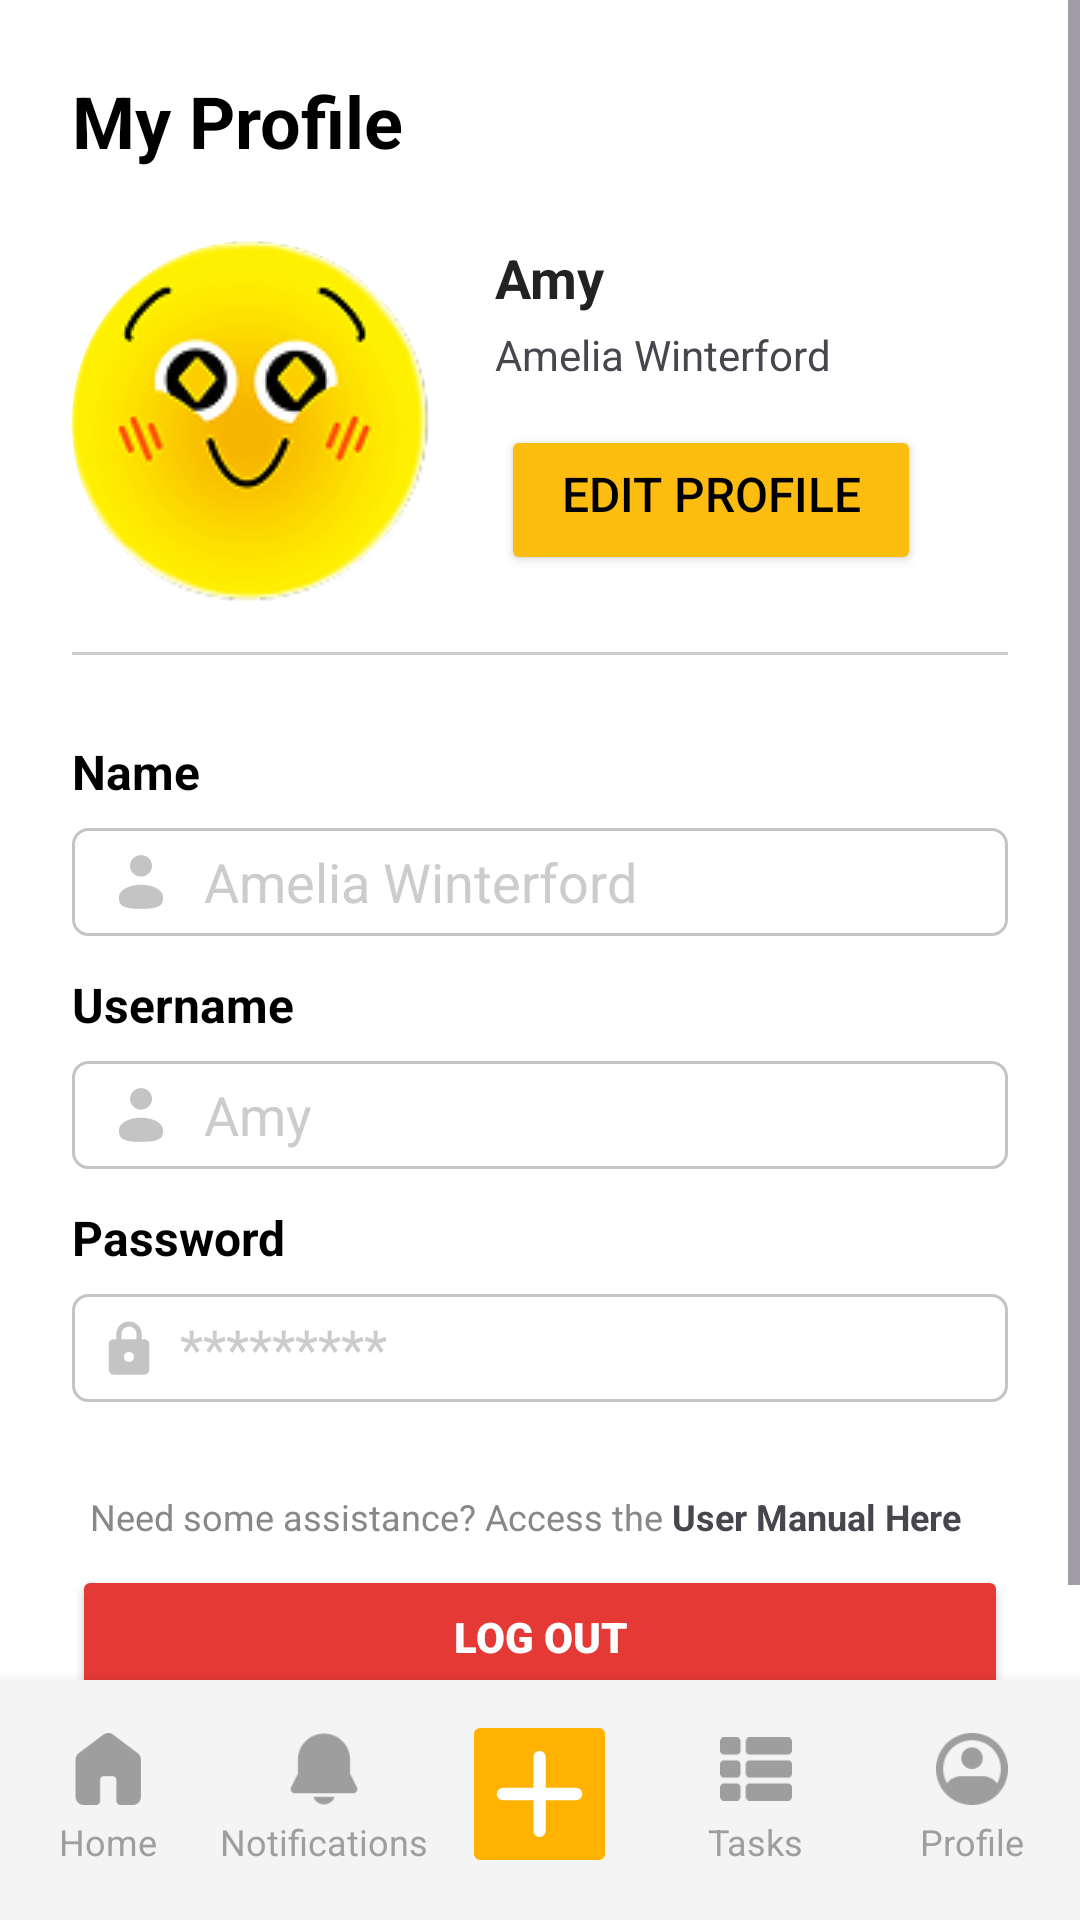

Android layout source for this screen:
<!-- AndroidManifest.xml: application theme Theme.KeetItUp_20 -->
<!-- res/layout/activity_profile.xml -->
<?xml version="1.0" encoding="utf-8"?>
<RelativeLayout xmlns:android="http://schemas.android.com/apk/res/android"
    xmlns:app="http://schemas.android.com/apk/res-auto"
    xmlns:tools="http://schemas.android.com/tools"
    android:layout_width="match_parent"
    android:layout_height="match_parent"
    android:background="@android:color/white">

    
    <ScrollView
        android:layout_width="match_parent"
        android:layout_height="match_parent"
        android:layout_above="@id/bottom_navigation_custom">

        <LinearLayout
            android:layout_width="match_parent"
            android:layout_height="wrap_content"
            android:orientation="vertical"
            android:padding="24dp">

            
            <TextView
                android:id="@+id/tvTitle"
                android:layout_width="wrap_content"
                android:layout_height="wrap_content"
                android:text="My Profile"
                android:textSize="24sp"
                android:textStyle="bold"
                android:textColor="@android:color/black" />

            
            <LinearLayout
                android:layout_width="match_parent"
                android:layout_height="121dp"
                android:layout_marginTop="24dp"
                android:gravity="center_vertical"
                android:orientation="horizontal">

                <com.google.android.material.imageview.ShapeableImageView
                    android:id="@+id/imgProfile"
                    android:layout_width="119dp"
                    android:layout_height="121dp"
                    android:layout_gravity="center"
                    android:layout_marginEnd="16dp"
                    android:background="@drawable/circle_profile"
                    android:contentDescription="Profile Picture"
                    android:scaleType="center"
                    app:srcCompat="@drawable/profile_elated"
                    app:shapeAppearanceOverlay="@style/CircleImage" />


                <LinearLayout
                    android:layout_width="0dp"
                    android:layout_height="match_parent"
                    android:layout_weight="1"
                    android:orientation="vertical">

                    <TextView
                        android:id="@+id/tvDisplayName"
                        android:layout_width="wrap_content"
                        android:layout_height="wrap_content"
                        android:layout_marginLeft="6dp"
                        android:text="Amy"
                        android:textSize="18sp"
                        android:textColor="@color/blackFont"
                        android:textStyle="bold" />

                    <TextView
                        android:id="@+id/tvFullName"
                        android:layout_width="wrap_content"
                        android:layout_height="wrap_content"
                        android:layout_marginLeft="6dp"
                        android:layout_marginTop="4dp"
                        android:paddingBottom="6dp"
                        android:text="Amelia Winterford"
                        android:textSize="14sp" />

                    <Button
                        android:id="@+id/btnEditProfile"
                        android:layout_width="140dp"
                        android:layout_height="50dp"
                        android:layout_marginStart="8dp"
                        android:layout_marginTop="8dp"
                        android:backgroundTint="#FDBD10"
                        android:fontFamily="sans-serif-medium"
                        android:paddingTop="6dp"
                        android:text="Edit Profile"
                        android:textColor="@android:color/black"
                        android:textSize="16sp"
                        app:cornerRadius="6dp" />
                </LinearLayout>
            </LinearLayout>

            

            
            <View
                android:layout_width="match_parent"
                android:layout_height="1dp"
                android:layout_marginVertical="16dp"
                android:layout_marginTop="6dp"
                android:background="#CCCCCC" />

            
            <LinearLayout
                android:layout_width="match_parent"
                android:layout_height="wrap_content"
                android:orientation="vertical"
                android:layout_marginTop="12dp">

                <TextView
                    android:id="@+id/name_label"
                    android:layout_width="wrap_content"
                    android:layout_height="wrap_content"
                    android:text="Name"
                    android:textStyle="bold"
                    android:textSize="16sp"
                    android:textColor="#000000" />

                <EditText
                    android:id="@+id/name_input"
                    android:layout_width="match_parent"
                    android:layout_height="36dp"
                    android:layout_marginTop="8dp"
                    android:background="@drawable/border"
                    android:drawableStart="@drawable/ic_userprofile"
                    android:drawablePadding="10dp"
                    android:enabled="false"
                    android:hint="Amelia Winterford"
                    android:paddingStart="12dp"
                    android:textColorHint="#CCCCCC"
                    tools:ignore="TouchTargetSizeCheck" />

                <TextView
                    android:id="@+id/username_label"
                    android:layout_width="wrap_content"
                    android:layout_height="wrap_content"
                    android:layout_marginTop="12dp"
                    android:text="Username"
                    android:textColor="#000000"
                    android:textSize="16sp"
                    android:textStyle="bold" />

                <EditText
                    android:id="@+id/username_input"
                    android:layout_width="match_parent"
                    android:layout_height="36dp"
                    android:layout_marginTop="8dp"
                    android:background="@drawable/border"
                    android:drawableStart="@drawable/ic_userprofile"
                    android:drawablePadding="10dp"
                    android:enabled="false"
                    android:hint="Amy"
                    android:paddingStart="12dp"
                    android:textColorHint="#CCCCCC"
                    tools:ignore="TouchTargetSizeCheck" />

                <TextView
                    android:id="@+id/password_label"
                    android:layout_width="wrap_content"
                    android:layout_height="wrap_content"
                    android:layout_marginTop="12dp"
                    android:text="Password"
                    android:textColor="#000000"
                    android:textSize="16sp"
                    android:textStyle="bold" />

                <EditText
                    android:id="@+id/password_input"
                    android:layout_width="match_parent"
                    android:layout_height="36dp"
                    android:layout_marginTop="8dp"
                    android:background="@drawable/border"
                    android:drawableStart="@drawable/ic_lock"
                    android:drawablePadding="10dp"
                    android:enabled="false"
                    android:hint="*********"
                    android:inputType="textPassword"
                    android:paddingStart="12dp"
                    android:textColorHint="#CCCCCC"
                    tools:ignore="TouchTargetSizeCheck" />
            </LinearLayout>

            
            <LinearLayout
                android:layout_width="wrap_content"
                android:layout_height="wrap_content"
                android:orientation="horizontal"
                android:layout_marginTop="30dp"
                android:gravity="center_horizontal">

                <TextView
                    android:layout_width="wrap_content"
                    android:layout_height="wrap_content"
                    android:paddingStart="6dp"
                    android:paddingLeft="2dp"
                    android:text="Need some assistance? Access the "
                    android:textColor="#888888"
                    android:textSize="12sp" />

                <TextView
                    android:id="@+id/tvUserManual"
                    android:layout_width="wrap_content"
                    android:layout_height="wrap_content"
                    android:text="User Manual Here"
                    android:textSize="12sp"
                    android:textStyle="bold"
                    android:clickable="true"
                    android:focusable="true"
                    android:foreground="?attr/selectableItemBackgroundBorderless"
                    android:contentDescription="@string/open_user_manual"/>
            </LinearLayout>

            <Button
                android:id="@+id/btnLogout"
                android:layout_width="match_parent"
                android:layout_height="wrap_content"
                android:layout_marginTop="8dp"
                android:backgroundTint="#E53935"
                android:fontFamily="sans-serif-black"
                android:text="Log Out"
                android:textColor="@android:color/white"
                app:cornerRadius="4dp" />

        </LinearLayout>
    </ScrollView>

    
    <include
        android:id="@+id/bottom_navigation_custom"
        layout="@layout/button_customnav"
        android:layout_width="match_parent"
        android:layout_height="80dp"
        android:layout_alignParentBottom="true" />

</RelativeLayout>
<!-- res/layout/button_customnav.xml (included above) -->
<?xml version="1.0" encoding="utf-8"?>
<LinearLayout xmlns:android="http://schemas.android.com/apk/res/android"
    xmlns:app="http://schemas.android.com/apk/res-auto"
    xmlns:tools="http://schemas.android.com/tools"
    android:id="@+id/bottom_navigation_custom"
    android:layout_width="match_parent"
    android:layout_height="80dp"
    android:background="#F4F4F4"
    android:orientation="horizontal"
    android:paddingVertical="12dp"
    android:elevation="8dp">

    
    <LinearLayout
        android:id="@+id/nav_home"
        android:layout_width="0dp"
        android:layout_height="match_parent"
        android:layout_weight="1"
        android:gravity="center"
        android:orientation="vertical"
        android:clickable="true"
        android:focusable="true"
        android:background="?attr/selectableItemBackground">

        <ImageView
            android:id="@+id/icon_home"
            android:layout_width="24dp"
            android:layout_height="24dp"
            android:src="@drawable/home"
            android:layout_marginBottom="4dp"
            app:tint="#9E9E9E" />

        <TextView
            android:id="@+id/text_home"
            android:layout_width="wrap_content"
            android:layout_height="wrap_content"
            android:text="Home"
            android:textColor="#9E9E9E"
            android:textSize="12sp"
            android:fontFamily="sans-serif" />

    </LinearLayout>

    
    <LinearLayout
        android:id="@+id/nav_notifications"
        android:layout_width="0dp"
        android:layout_height="match_parent"
        android:layout_weight="1"
        android:gravity="center"
        android:orientation="vertical"
        android:clickable="true"
        android:focusable="true"
        android:background="?attr/selectableItemBackground">

        <ImageView
            android:id="@+id/icon_notifications"
            android:layout_width="24dp"
            android:layout_height="24dp"
            android:src="@drawable/notif"
            android:layout_marginBottom="4dp"
            app:tint="#9E9E9E" />

        <TextView
            android:id="@+id/text_notifications"
            android:layout_width="wrap_content"
            android:layout_height="wrap_content"
            android:text="Notifications"
            android:textColor="#9E9E9E"
            android:textSize="12sp"
            android:fontFamily="sans-serif" />

    </LinearLayout>

    
    <LinearLayout
        android:id="@+id/nav_add"
        android:layout_width="0dp"
        android:layout_height="match_parent"
        android:layout_weight="1"
        android:background="?attr/selectableItemBackground"
        android:clickable="true"
        android:focusable="true"
        android:gravity="center"
        android:orientation="vertical"
        tools:ignore="SpeakableTextPresentCheck">

        
        <androidx.constraintlayout.widget.ConstraintLayout
            android:layout_width="47dp"
            android:layout_height="44dp"
            android:layout_marginBottom="4dp">

            <ImageView
                android:layout_width="wrap_content"
                android:layout_height="match_parent"
                android:layout_gravity="center"
                android:src="@drawable/ic_add"
                tools:ignore="MissingConstraints" />

        </androidx.constraintlayout.widget.ConstraintLayout>

    </LinearLayout>

    
    <LinearLayout
        android:id="@+id/nav_tasks"
        android:layout_width="0dp"
        android:layout_height="match_parent"
        android:layout_weight="1"
        android:gravity="center"
        android:orientation="vertical"
        android:clickable="true"
        android:focusable="true"
        android:background="?attr/selectableItemBackground">

        <ImageView
            android:id="@+id/icon_tasks"
            android:layout_width="24dp"
            android:layout_height="24dp"
            android:src="@drawable/taskslist"
            android:layout_marginBottom="4dp"
            app:tint="#9E9E9E" />

        <TextView
            android:id="@+id/text_tasks"
            android:layout_width="wrap_content"
            android:layout_height="wrap_content"
            android:text="Tasks"
            android:textColor="#9E9E9E"
            android:textSize="12sp"
            android:fontFamily="sans-serif" />

    </LinearLayout>

    
    <LinearLayout
        android:id="@+id/nav_profile"
        android:layout_width="0dp"
        android:layout_height="match_parent"
        android:layout_weight="1"
        android:gravity="center"
        android:orientation="vertical"
        android:clickable="true"
        android:focusable="true"
        android:background="?attr/selectableItemBackground">

        <ImageView
            android:id="@+id/icon_profile"
            android:layout_width="24dp"
            android:layout_height="24dp"
            android:src="@drawable/profile"
            android:layout_marginBottom="4dp"
            app:tint="#9E9E9E" />

        <TextView
            android:id="@+id/text_profile"
            android:layout_width="wrap_content"
            android:layout_height="wrap_content"
            android:text="Profile"
            android:textColor="#9E9E9E"
            android:textSize="12sp"
            android:fontFamily="sans-serif" />

    </LinearLayout>

</LinearLayout>
<!-- resources referenced by this layout -->
<resources>
  <color name="blackFont">#222222</color>
  <!-- drawable border (drawable) -->
  <?xml version="1.0" encoding="utf-8"?>
  <selector xmlns:android="http://schemas.android.com/apk/res/android">
      
      <item android:state_selected="true">
          <shape android:shape="rectangle">
              <solid android:color="@android:color/white"/>
              <stroke android:width="0.8dp" android:color="#FFB300"/>
              <corners android:radius="5dp"/>
          </shape>
      </item>
  
      
      <item>
          <shape android:shape="rectangle">
              <solid android:color="@android:color/white"/>
              <stroke android:width="1dp" android:color="#C4C4C4"/>
              <corners android:radius="5dp"/>
          </shape>
      </item>
  </selector>
  <!-- drawable ic_add (drawable) -->
  <vector xmlns:android="http://schemas.android.com/apk/res/android"
      android:width="100dp"
      android:height="100dp"
      android:viewportWidth="132"
      android:viewportHeight="131">
    <path
        android:pathData="M5.72,0L125.33,0A5.7,5.7 0,0 1,131.02 5.7L131.02,125.3A5.7,5.7 0,0 1,125.33 131L5.72,131A5.7,5.7 0,0 1,0.02 125.3L0.02,5.7A5.7,5.7 0,0 1,5.72 0z"
        android:fillColor="#FFB300"/>
    <path
        android:pathData="M71.63,28.89C71.63,27.27 70.98,25.72 69.84,24.57C68.69,23.43 67.14,22.78 65.52,22.78C63.9,22.78 62.35,23.43 61.21,24.57C60.06,25.72 59.42,27.27 59.42,28.89V59.4H28.91C27.29,59.4 25.74,60.04 24.59,61.19C23.45,62.33 22.81,63.88 22.81,65.5C22.81,67.12 23.45,68.67 24.59,69.82C25.74,70.96 27.29,71.6 28.91,71.6H59.42V102.12C59.42,103.73 60.06,105.29 61.21,106.43C62.35,107.57 63.9,108.22 65.52,108.22C67.14,108.22 68.69,107.57 69.84,106.43C70.98,105.29 71.63,103.73 71.63,102.12V71.6H102.14C103.76,71.6 105.31,70.96 106.45,69.82C107.6,68.67 108.24,67.12 108.24,65.5C108.24,63.88 107.6,62.33 106.45,61.19C105.31,60.04 103.76,59.4 102.14,59.4H71.63V28.89Z"
        android:fillColor="#ffffff"/>
  </vector>
  <!-- drawable ic_userprofile (drawable) -->
  <vector xmlns:android="http://schemas.android.com/apk/res/android"
      android:width="22dp"
      android:height="22dp"
      android:viewportWidth="45"
      android:viewportHeight="46">
    <path
        android:pathData="M22.5,19.25C26.642,19.25 30,15.892 30,11.75C30,7.608 26.642,4.25 22.5,4.25C18.358,4.25 15,7.608 15,11.75C15,15.892 18.358,19.25 22.5,19.25Z"
        android:fillColor="#C4C4C4"/>
    <path
        android:pathData="M37.5,33.313C37.5,37.972 37.5,41.75 22.5,41.75C7.5,41.75 7.5,37.972 7.5,33.313C7.5,28.653 14.216,24.875 22.5,24.875C30.784,24.875 37.5,28.653 37.5,33.313Z"
        android:fillColor="#C4C4C4"/>
  </vector>
  <string name="open_user_manual">Open user manual</string>
  <style name="CircleImage" parent="">
          <item name="cornerFamily">rounded</item>
          <item name="cornerSize">50%</item>
      </style>
  <style name="Theme.KeetItUp_20" parent="Base.Theme.KeetItUp_20" />
  <style name="Base.Theme.KeetItUp_20" parent="Theme.Material3.DayNight.NoActionBar">
          
          
      </style>
</resources>
